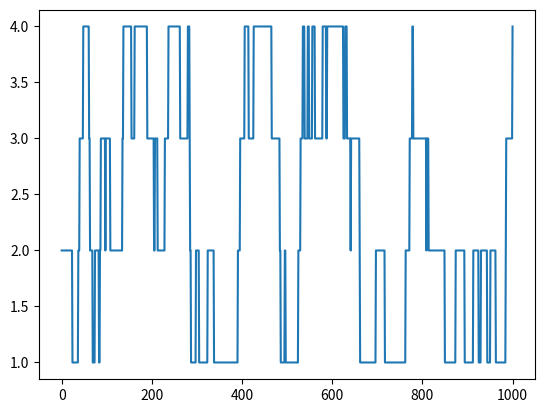

Here is the Python script that generated this plot:

import random
import numpy as np
import matplotlib.pyplot as plt

prob = [0.05, 0.95]

start = 2
positions = [start]

rr = np.random.random(1000)
downp = rr < prob[0]
upp = rr > prob[1]


for idownp, iupp in zip(downp, upp):
	down = idownp and positions[-1] > 1
	up = iupp and positions[-1] < 4
	positions.append(positions[-1] - down + up)

plt.plot(positions)
plt.show()
